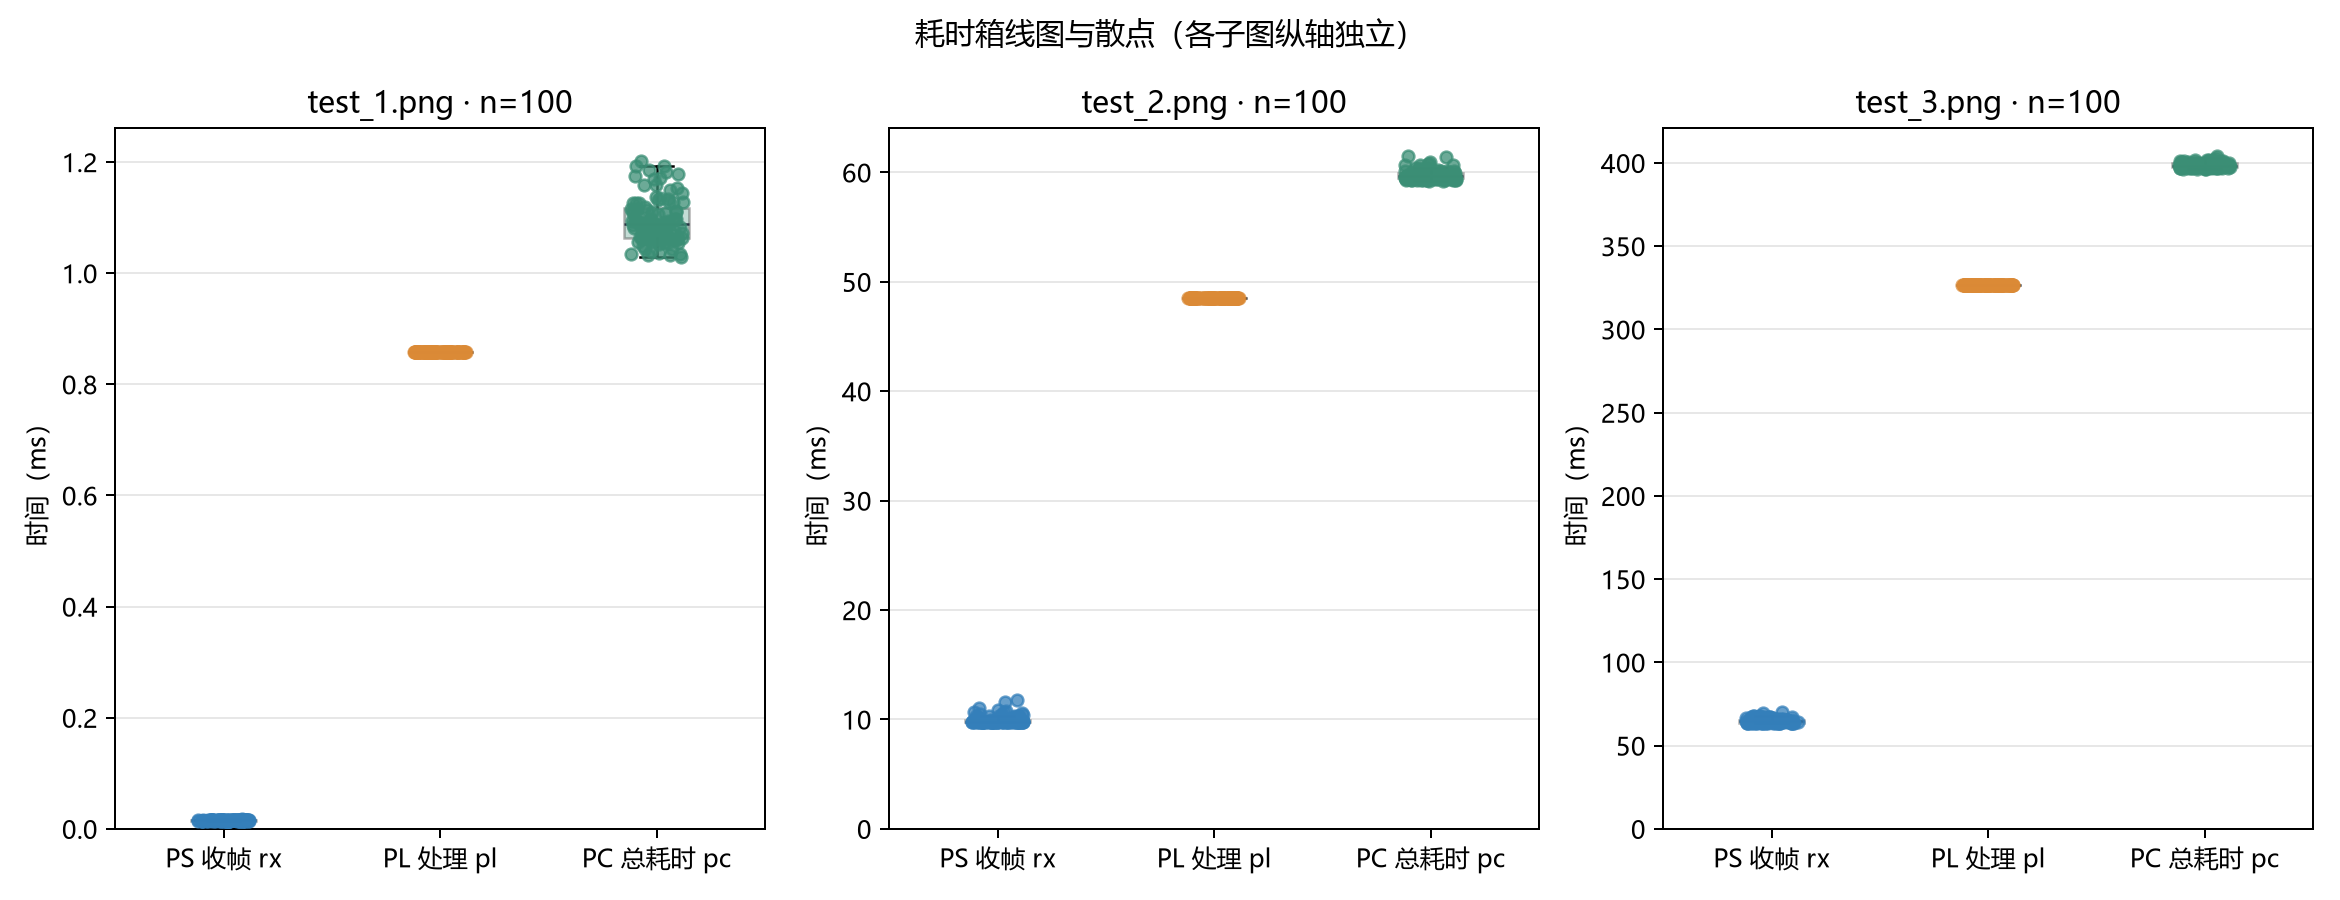

The file beside this chart, header and first rows:
image, trial, result, rx_us, pl_us, pc_us
test_1.png, 1, 7, 17, 859, 1170
test_1.png, 2, 7, 16, 858, 1158
test_1.png, 3, 7, 16, 858, 1126
test_1.png, 4, 7, 16, 858, 1106
test_1.png, 5, 7, 16, 858, 1159
test_1.png, 6, 7, 15, 858, 1171
test_1.png, 7, 7, 16, 858, 1150
test_1.png, 8, 7, 16, 858, 1153
test_1.png, 9, 7, 16, 858, 1138
test_1.png, 10, 7, 15, 858, 1094
test_1.png, 11, 7, 16, 858, 1089
test_1.png, 12, 7, 15, 858, 1096
test_1.png, 13, 7, 16, 858, 1097
test_1.png, 14, 7, 15, 858, 1128
test_1.png, 15, 7, 15, 858, 1202
test_1.png, 16, 7, 15, 858, 1128
test_1.png, 17, 7, 16, 858, 1193
test_1.png, 18, 7, 16, 858, 1175
test_1.png, 19, 7, 16, 858, 1134
test_1.png, 20, 7, 15, 858, 1144
test_1.png, 21, 7, 15, 858, 1111
test_1.png, 22, 7, 16, 858, 1072
test_1.png, 23, 7, 16, 858, 1113
test_1.png, 24, 7, 16, 858, 1072
test_1.png, 25, 7, 16, 858, 1087
test_1.png, 26, 7, 16, 858, 1116
test_1.png, 27, 7, 16, 858, 1069
test_1.png, 28, 7, 16, 858, 1081
test_1.png, 29, 7, 15, 858, 1126
test_1.png, 30, 7, 16, 858, 1116
test_1.png, 31, 7, 16, 858, 1064
test_1.png, 32, 7, 15, 859, 1110
test_1.png, 33, 7, 16, 858, 1083
test_1.png, 34, 7, 16, 858, 1073
test_1.png, 35, 7, 15, 858, 1103
test_1.png, 36, 7, 16, 858, 1098
test_1.png, 37, 7, 16, 858, 1097
test_1.png, 38, 7, 16, 858, 1095
test_1.png, 39, 7, 16, 858, 1044
test_1.png, 40, 7, 16, 858, 1071
test_1.png, 41, 7, 15, 858, 1061
test_1.png, 42, 7, 15, 858, 1059
test_1.png, 43, 7, 15, 858, 1056
test_1.png, 44, 7, 16, 858, 1132
test_1.png, 45, 7, 15, 858, 1109
test_1.png, 46, 7, 15, 858, 1185
test_1.png, 47, 7, 16, 858, 1112
test_1.png, 48, 7, 15, 858, 1120
test_1.png, 49, 7, 16, 858, 1094
test_1.png, 50, 7, 16, 858, 1126
test_1.png, 51, 7, 15, 859, 1182
test_1.png, 52, 7, 15, 858, 1135
test_1.png, 53, 7, 15, 858, 1083
test_1.png, 54, 7, 16, 858, 1034
test_1.png, 55, 7, 16, 858, 1054
test_1.png, 56, 7, 16, 858, 1087
test_1.png, 57, 7, 15, 858, 1033
test_1.png, 58, 7, 16, 858, 1091
test_1.png, 59, 7, 16, 858, 1055
test_1.png, 60, 7, 15, 858, 1055
... 240 more rows
